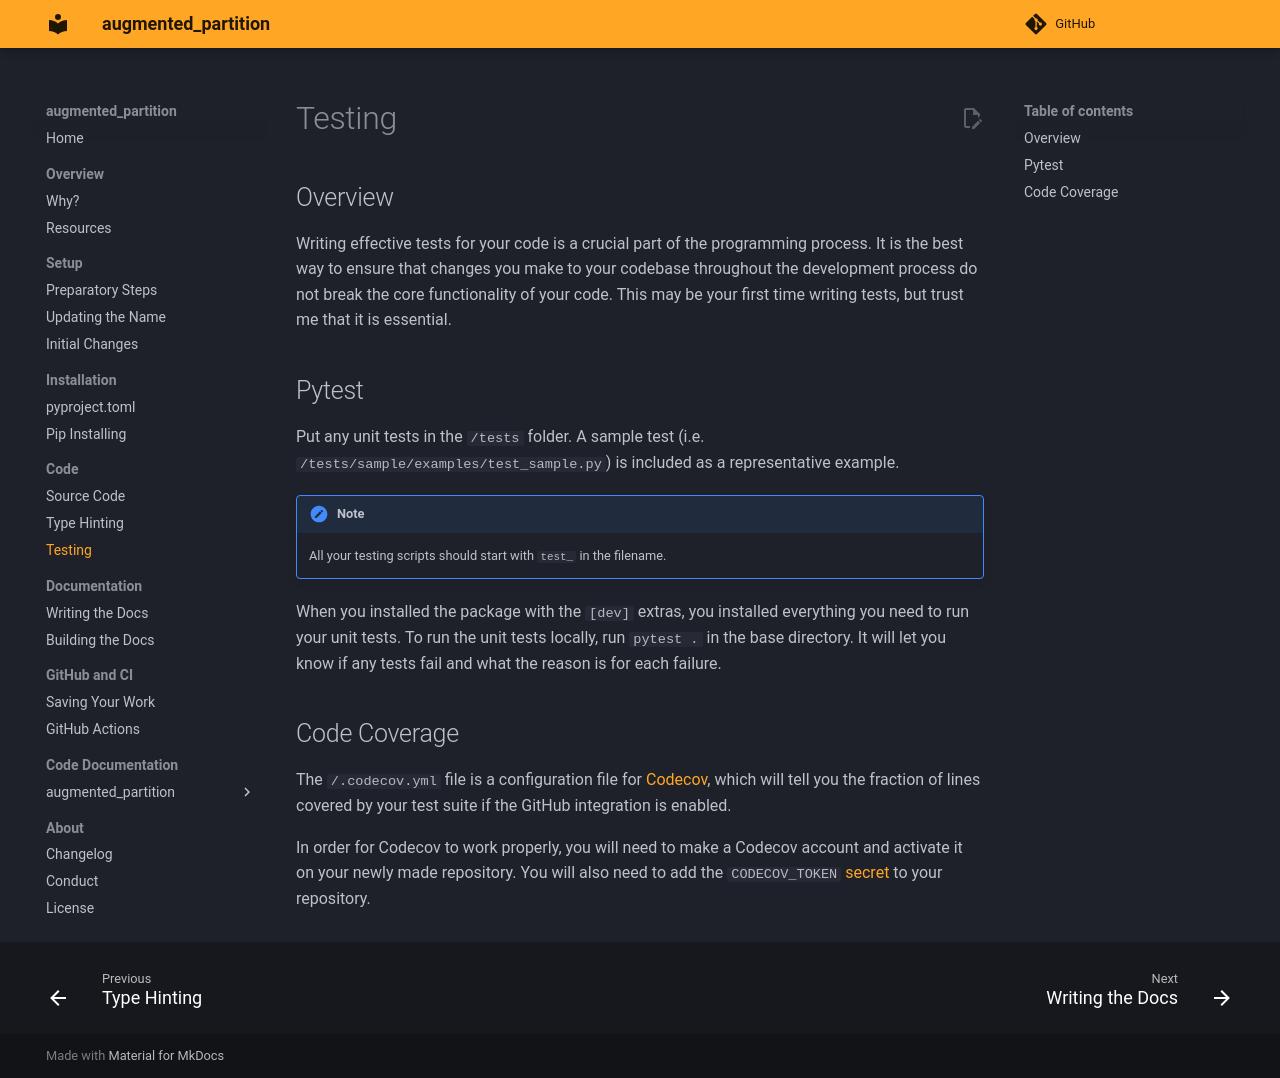

repository: chexia8/large_atomic_structures · page: example_docs/code/tests.html · generator: mkdocs

# Testing

## Overview

Writing effective tests for your code is a crucial part of the programming process. It is the best way to ensure that changes you make to your codebase throughout the development process do not break the core functionality of your code. This may be your first time writing tests, but trust me that it is essential.

## Pytest

Put any unit tests in the `/tests` folder. A sample test (i.e. `/tests/sample/examples/test_sample.py`) is included as a representative example.

!!! Note

    All your testing scripts should start with `test_` in the filename.

When you installed the package with the `[dev]` extras, you installed everything you need to run your unit tests. To run the unit tests locally, run `pytest .` in the base directory. It will let you know if any tests fail and what the reason is for each failure.

## Code Coverage

The `/.codecov.yml` file is a configuration file for [Codecov](https://codecov.io/), which will tell you the fraction of lines covered by your test suite if the GitHub integration is enabled.

In order for Codecov to work properly, you will need to make a Codecov account and activate it on your newly made repository. You will also need to add the `CODECOV_TOKEN` [secret](https://docs.codecov.com/docs/adding-the-codecov-token) to your repository.
